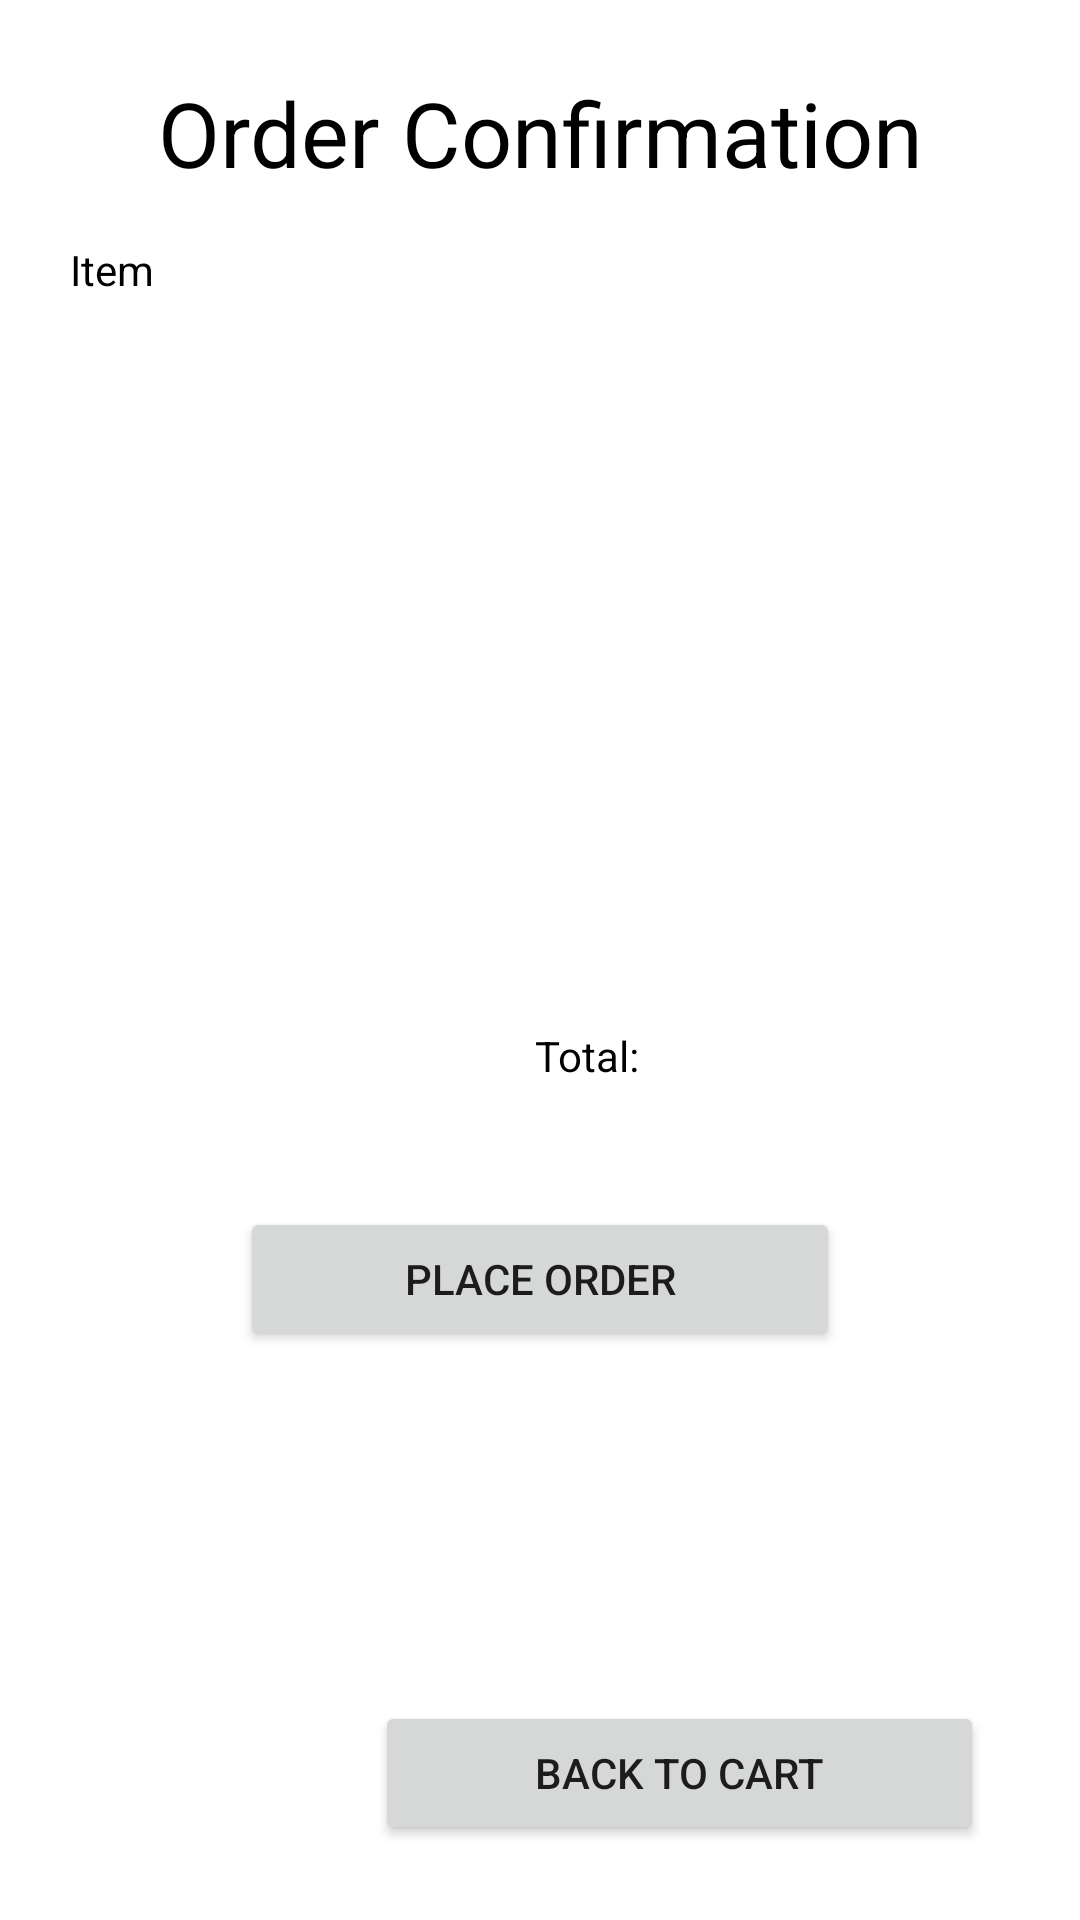

Write the Android layout XML for this screen, with the resource values it uses.
<!-- AndroidManifest.xml: application theme Theme.GroceryStoreDemoApp -->
<!-- res/layout/activity_user_confirmation_page.xml -->
<?xml version="1.0" encoding="utf-8"?>
<androidx.constraintlayout.widget.ConstraintLayout xmlns:android="http://schemas.android.com/apk/res/android"
    xmlns:app="http://schemas.android.com/apk/res-auto"
    xmlns:tools="http://schemas.android.com/tools"
    android:layout_width="match_parent"
    android:layout_height="match_parent"
    tools:context=".ui.User.UserConfirmationPage">

    <TextView
        android:id="@+id/orderConfirmationTitle"
        android:layout_width="wrap_content"
        android:layout_height="wrap_content"
        android:layout_marginTop="24dp"
        android:layout_marginBottom="16dp"
        android:text="@string/order_confirmation"
        android:textAlignment="center"
        android:textAppearance="@style/TextAppearance.AppCompat.Large"
        android:textColor="@android:color/black"
        android:textSize="30sp"
        app:layout_constraintBottom_toTopOf="@+id/tempItem"
        app:layout_constraintEnd_toEndOf="parent"
        app:layout_constraintStart_toStartOf="parent"
        app:layout_constraintTop_toTopOf="parent" />

    <TextView
        android:id="@+id/total"
        android:layout_width="156dp"
        android:layout_height="16dp"
        android:layout_marginTop="204dp"
        android:text="@string/total"
        android:textColor="#000000"
        app:layout_constraintEnd_toEndOf="parent"
        app:layout_constraintHorizontal_bias="0.874"
        app:layout_constraintStart_toStartOf="parent"
        app:layout_constraintTop_toBottomOf="@+id/tempItem" />

    <Button
        android:id="@+id/placeOrderBtn"
        android:layout_width="200dp"
        android:layout_height="wrap_content"
        android:layout_marginTop="44dp"
        android:text="@string/place_order_confirm"
        app:layout_constraintEnd_toEndOf="parent"
        app:layout_constraintStart_toStartOf="parent"
        app:layout_constraintTop_toBottomOf="@+id/total" />

    <Button
        android:id="@+id/backToCartBtn"
        android:layout_width="203dp"
        android:layout_height="48dp"
        android:layout_marginEnd="32dp"
        android:layout_marginBottom="25dp"
        android:text="@string/back_to_cart"
        app:layout_constraintBottom_toBottomOf="parent"
        app:layout_constraintEnd_toEndOf="parent" />

    <TextView
        android:id="@+id/tempItem"
        android:layout_width="237dp"
        android:layout_height="58dp"
        android:layout_marginTop="16dp"
        android:text="@string/item_1"
        android:textColor="#000000"
        app:layout_constraintEnd_toEndOf="parent"
        app:layout_constraintHorizontal_bias="0.189"
        app:layout_constraintStart_toStartOf="parent"
        app:layout_constraintTop_toBottomOf="@+id/orderConfirmationTitle" />
</androidx.constraintlayout.widget.ConstraintLayout>
<!-- resources referenced by this layout -->
<resources>
  <string name="back_to_cart">Back to Cart</string>
      ==========User Thank You=======
  <string name="item_1">Item</string>
  <string name="order_confirmation">Order Confirmation</string>
  <string name="place_order_confirm">Place Order</string>
  <string name="total">Total: </string>
  <style name="Theme.GroceryStoreDemoApp" parent="Theme.MaterialComponents.DayNight.NoActionBar">
          
          <item name="colorPrimary">@color/purple_200</item>
          <item name="colorPrimaryVariant">@color/purple_700</item>
          <item name="colorOnPrimary">@color/white</item>
          
          <item name="colorSecondary">@color/teal_200</item>
          <item name="colorSecondaryVariant">@color/teal_700</item>
          <item name="colorOnSecondary">@color/black</item>
          
          <item name="android:statusBarColor" tools:targetApi="l">?attr/colorPrimaryVariant</item>
          
      </style>
  <color name="purple_200">#FF7342E2</color>
  <color name="purple_700">#FF7342E2</color>
  <color name="white">#FFFFFFFF</color>
  <color name="teal_200">#FF03DAC5</color>
  <color name="teal_700">#FF018786</color>
  <color name="black">#FF000000</color>
</resources>
